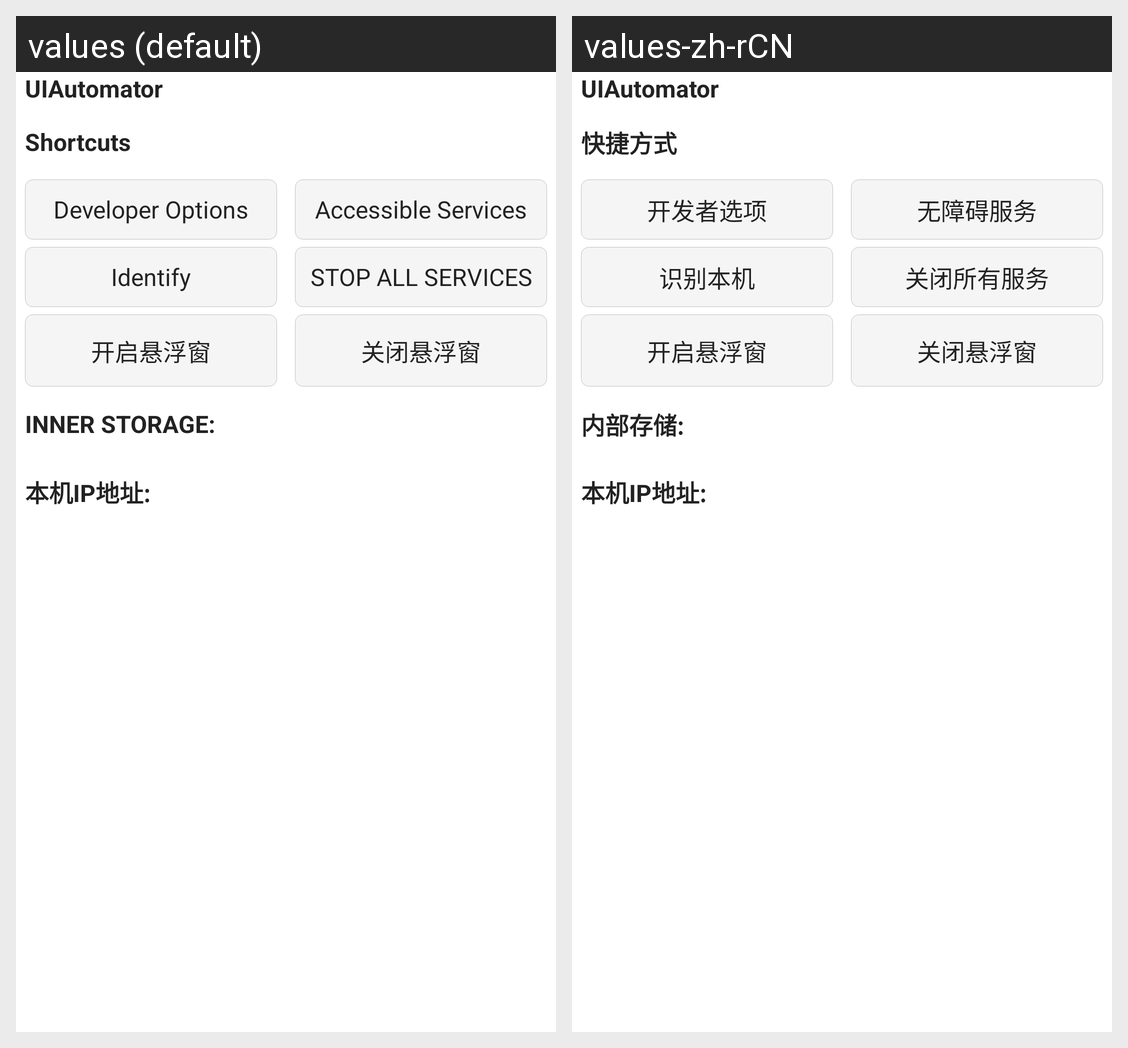

Here is an Android app screen in its default locale and in the app's own translations. Write out the translated-string differences for the strings that appear on this screen.
Android screen res/layout/activity_main.xml rendered under 2 locales, left to right: values (default), values-zh-rCN. Device: Nexus 5 (rendered at 1080×1920; each locale shown at half size, 540×960, under a caption strip naming it); theme AppTheme.
Strings drawn on this screen, with the default value and each locale's value (text and hints the layout hard-codes, and strings that could not be matched under every locale, appear in the picture but are not listed):

monitor_service_title
  values: UIAutomator
  values-zh-rCN: UIAutomator

shot_cut
  values: Shortcuts
  values-zh-rCN: 快捷方式

develop_mode
  values: Developer Options
  values-zh-rCN: 开发者选项

barrier_free
  values: Accessible Services
  values-zh-rCN: 无障碍服务

identify
  values: Identify
  values-zh-rCN: 识别本机

quit
  values: STOP ALL SERVICES
  values-zh-rCN: 关闭所有服务

avaible_internal_storage
  values: INNER STORAGE:
  values-zh-rCN: 内部存储:
